Labelled photos from "dataset", an image-classification folder in RageQuitters/Mahjong. The possible labels are: 1 bam, 1 CHAR, 1 dot, 2 bam, 2 CHAR, 2 dot, 3 bam, 3 CHAR, 3 dot, 4 bam, 4 CHAR, 4 dot, 5 bam, 5 CHAR, 5 dot, 6 bam, 6 CHAR, 6 dot, 7 bam, 7 CHAR, 7 dot, 8 bam, 8 CHAR, 8 dot, 9 bam, 9 CHAR, 9 dot, east wind tile, green dragon tile, north wind tile, red dragon tile, south wind tile, west wind tile, white dragon tile.

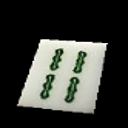
Label: 4 bam

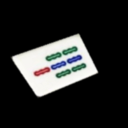
Label: 7 bam

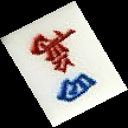
Label: 4 CHAR

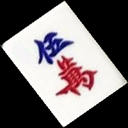
Label: 5 CHAR

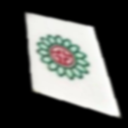
Label: 1 dot

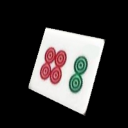
Label: 6 dot
